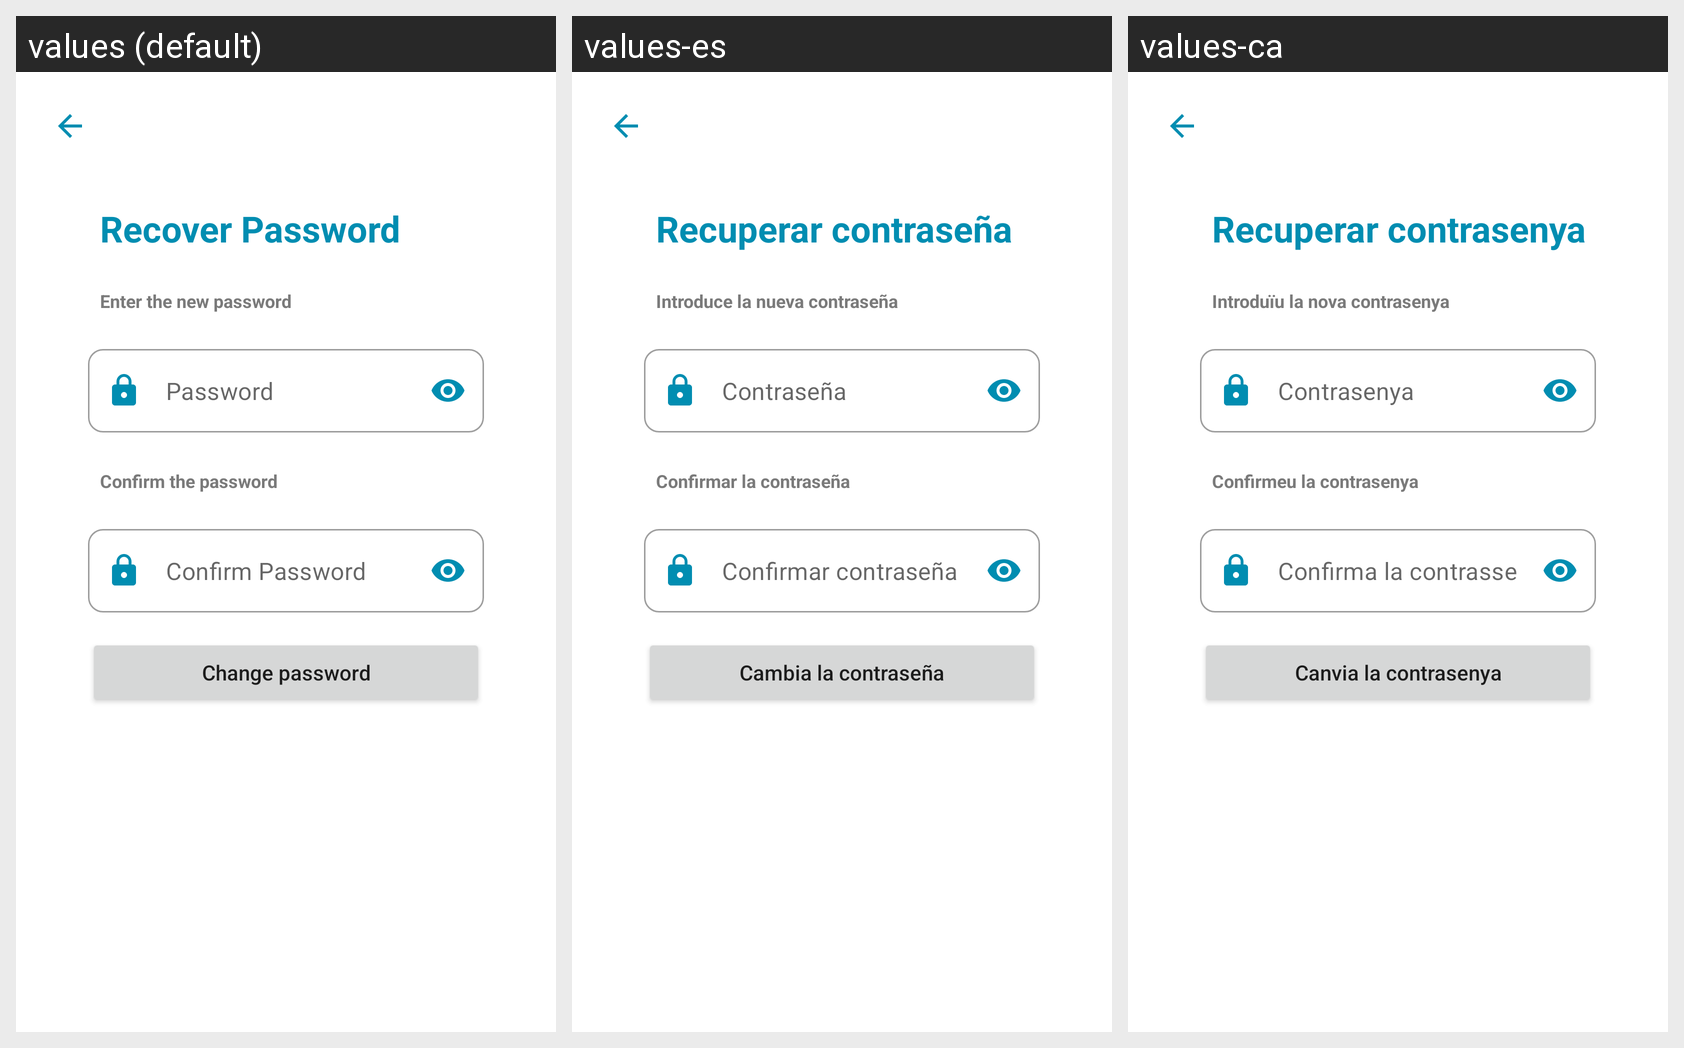

Locale-by-locale string values for the Android screen shown in this grid:
Android screen res/layout/activity_recovery_password_new_password.xml rendered under 3 locales, left to right: values (default), values-es, values-ca. Device: Nexus 5 (rendered at 1080×1920; each locale shown at half size, 540×960, under a caption strip naming it); theme Theme.LetMeDoIt.
Strings drawn on this screen, with the default value and each locale's value (text and hints the layout hard-codes, and strings that could not be matched under every locale, appear in the picture but are not listed):

recover_password_a
  values: Recover Password
  values-es: Recuperar contraseña
  values-ca: Recuperar contrasenya

enter_the_new_password
  values: Enter the new password
  values-es: Introduce la nueva contraseña
  values-ca: Introduïu la nova contrasenya

password
  values: Password
  values-es: Contraseña
  values-ca: Contrasenya

confirm_the_password
  values: Confirm the password
  values-es: Confirmar la contraseña
  values-ca: Confirmeu la contrasenya

txt_confirm_password
  values: Confirm Password
  values-es: Confirmar contraseña
  values-ca: Confirma la contrassenya

change_password
  values: Change password
  values-es: Cambia la contraseña
  values-ca: Canvia la contrasenya
